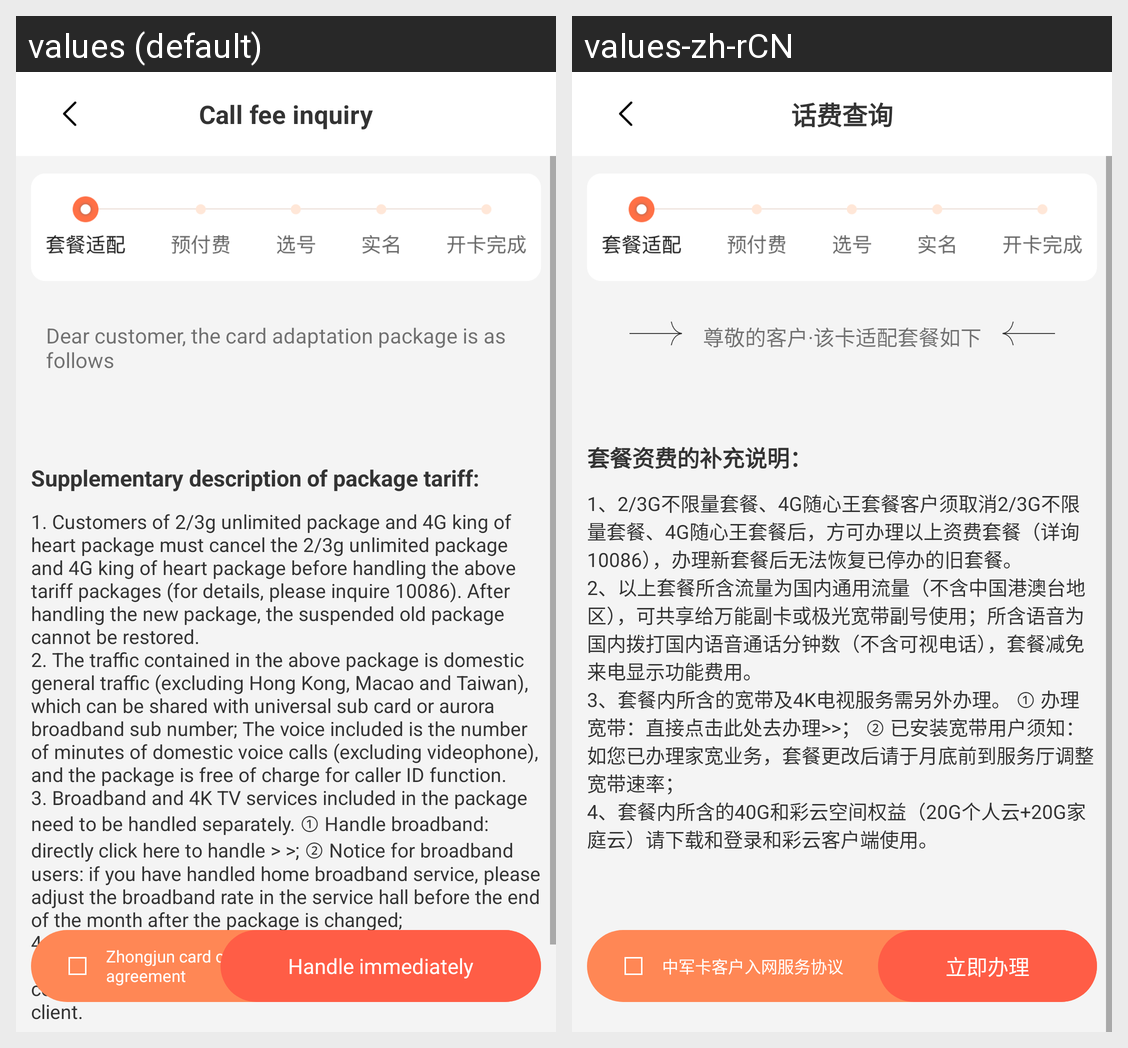

The same Android screen rendered under two of its app's locales, left to right. List the strings drawn on it with the default value and each locale's translation.
Android screen res/layout/activity_meal_detail.xml rendered under 2 locales, left to right: values (default), values-zh-rCN. Device: Nexus 5 (rendered at 1080×1920; each locale shown at half size, 540×960, under a caption strip naming it); theme Theme.UweiCardProject.
Strings drawn on this screen, with the default value and each locale's value (text and hints the layout hard-codes, and strings that could not be matched under every locale, appear in the picture but are not listed):

meal_list
  values: Dear customer, the card adaptation package is as follows
  values-zh-rCN: 尊敬的客户·该卡适配套餐如下

meal_explain_point
  values: Supplementary description of package tariff:
  values-zh-rCN: 套餐资费的补充说明：

meal_explain_content
  values: 1. Customers of 2/3g unlimited package and 4G king of heart package must cancel the 2/3g unlimited package and 4G king of heart package before handling the above tariff packages (for details, please inquire 10086). After handling the new package, the suspended old package cannot be restored. 
      2. The traffic contained in the above package is domestic general traffic (excluding Hong Kong, Macao and …[clipped]
  values-zh-rCN: 1、2/3G不限量套餐、4G随心王套餐客户须取消2/3G不限量套餐、4G随心王套餐后，方可办理以上资费套餐（详询10086），办理新套餐后无法恢复已停办的旧套餐。 
      2、以上套餐所含流量为国内通用流量（不含中国港澳台地区），可共享给万能副卡或极光宽带副号使用；所含语音为国内拨打国内语音通话分钟数（不含可视电话），套餐减免来电显示功能费用。 
      3、套餐内所含的宽带及4K电视服务需另外办理。 ① 办理宽带：直接点击此处去办理>>； ② 已安装宽带用户须知：如您已办理家宽业务，套餐更改后请于月底前到服务厅调整宽带速率； 
      4、套餐内所含的40G和彩云空间权益（20G个人云+20G家庭云）请下载和登录和彩云客户端使用。

network_access_service_agreement
  values: Zhongjun card customer network access service agreement
  values-zh-rCN: 中军卡客户入网服务协议

handle_immediately
  values: Handle immediately
  values-zh-rCN: 立即办理

phone_query
  values: Call fee inquiry
  values-zh-rCN: 话费查询
